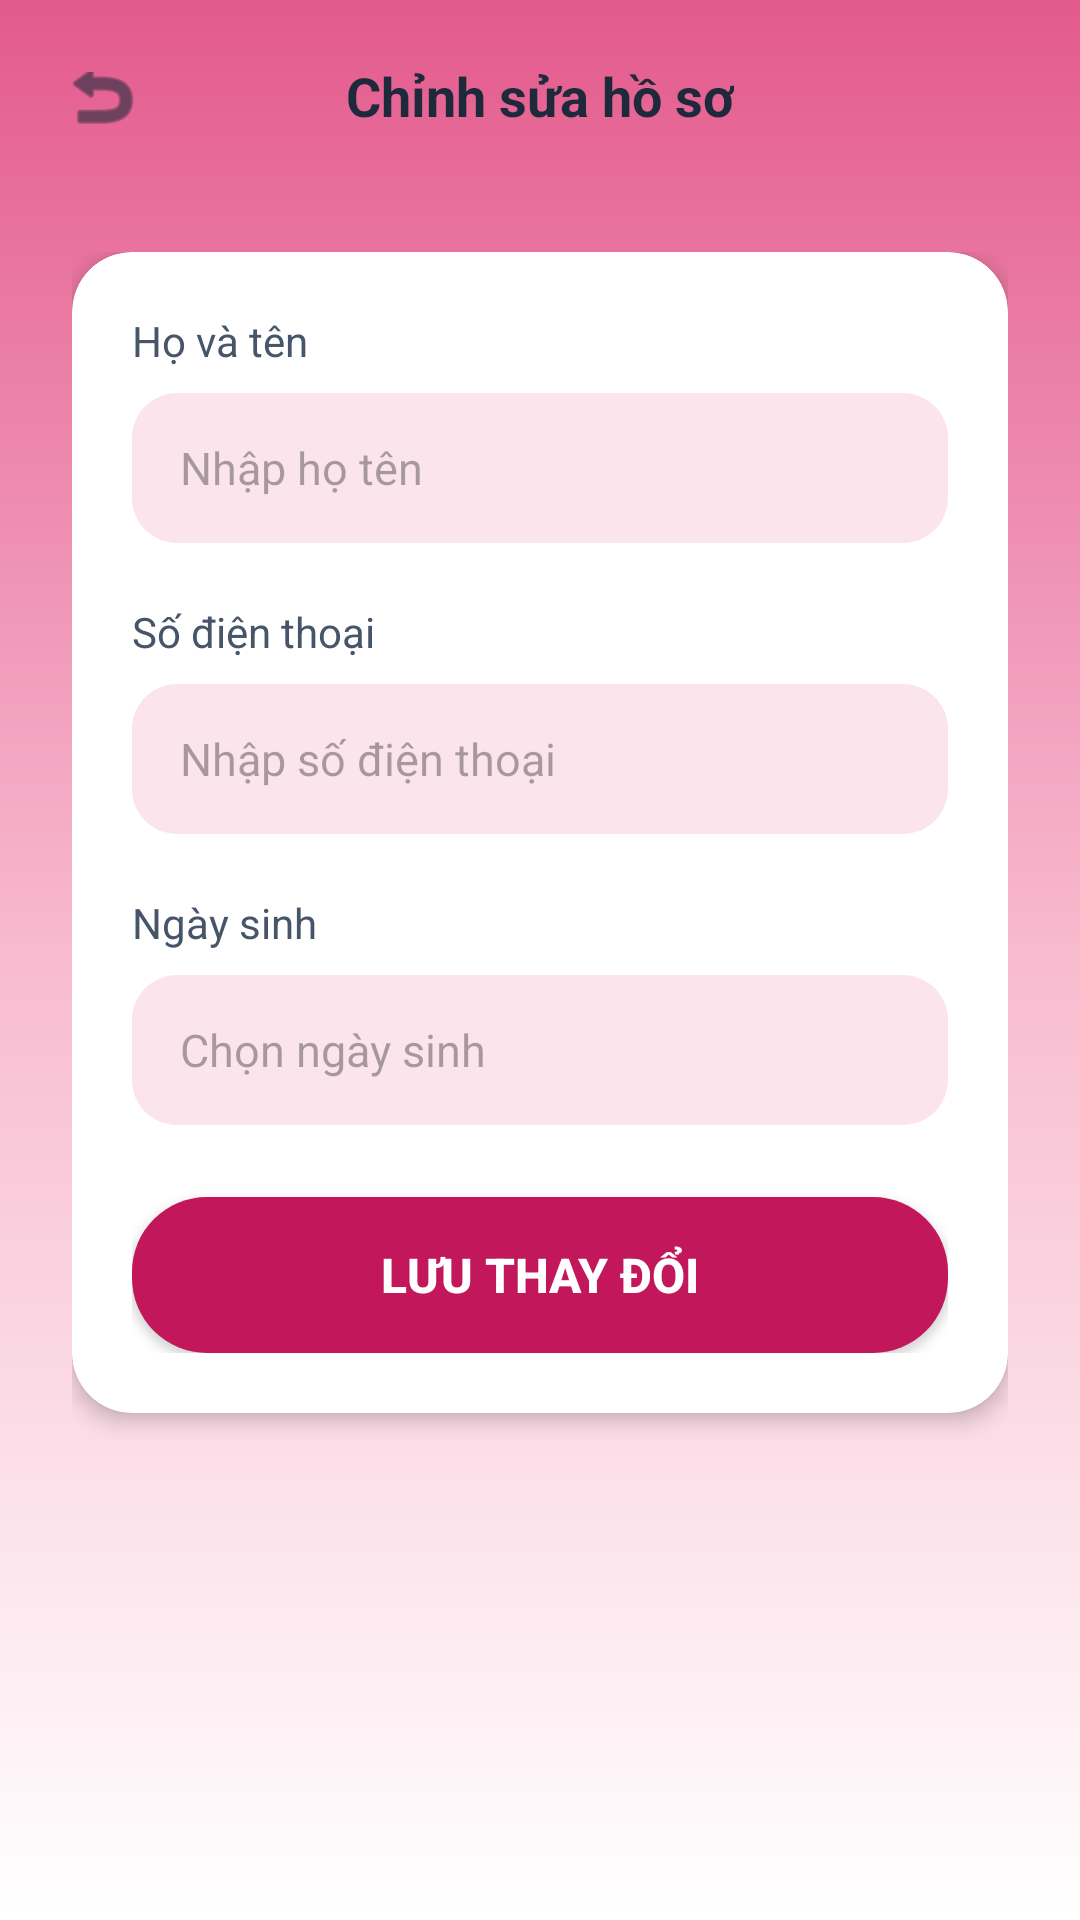

Produce the Android XML layout that renders to this screen, including the resource entries it uses.
<!-- AndroidManifest.xml: application theme Theme.FlowerShop -->
<!-- res/layout/activity_edit_profile.xml -->
<?xml version="1.0" encoding="utf-8"?>
<RelativeLayout xmlns:android="http://schemas.android.com/apk/res/android"
    xmlns:app="http://schemas.android.com/apk/res-auto"
    android:layout_width="match_parent"
    android:layout_height="match_parent"
    android:background="@drawable/bg_gradient">

    
    <RelativeLayout
        android:id="@+id/topBar"
        android:layout_width="match_parent"
        android:layout_height="wrap_content"
        android:paddingHorizontal="20dp"
        android:paddingTop="24dp"
        android:paddingBottom="12dp">

        <ImageView
            android:id="@+id/btnBack"
            android:layout_width="28dp"
            android:layout_height="28dp"
            android:layout_alignParentStart="true"
            android:layout_centerVertical="true"
            android:background="?android:attr/selectableItemBackgroundBorderless"
            android:src="@android:drawable/ic_menu_revert"
            app:tint="#1E293B" />

        <TextView
            android:layout_width="wrap_content"
            android:layout_height="wrap_content"
            android:layout_centerInParent="true"
            android:text="Chỉnh sửa hồ sơ"
            android:textColor="#1E293B"
            android:textSize="18sp"
            android:textStyle="bold" />
    </RelativeLayout>

    <ScrollView
        android:layout_width="match_parent"
        android:layout_height="match_parent"
        android:layout_below="@id/topBar"
        android:fillViewport="true">

        <LinearLayout
            android:layout_width="match_parent"
            android:layout_height="wrap_content"
            android:orientation="vertical"
            android:paddingHorizontal="24dp"
            android:paddingTop="20dp">

            <androidx.cardview.widget.CardView
                android:layout_width="match_parent"
                android:layout_height="wrap_content"
                app:cardCornerRadius="20dp"
                app:cardElevation="4dp">

                <LinearLayout
                    android:layout_width="match_parent"
                    android:layout_height="wrap_content"
                    android:orientation="vertical"
                    android:padding="20dp">

                    <TextView
                        android:layout_width="wrap_content"
                        android:layout_height="wrap_content"
                        android:text="Họ và tên"
                        android:textColor="#475569"
                        android:textSize="14sp"
                        android:layout_marginBottom="8dp"/>

                    <EditText
                        android:id="@+id/etName"
                        android:layout_width="match_parent"
                        android:layout_height="50dp"
                        android:background="@drawable/bg_edittext"
                        android:hint="Nhập họ tên"
                        android:paddingHorizontal="16dp"
                        android:inputType="textPersonName"
                        android:textSize="15sp"
                        android:layout_marginBottom="20dp"/>

                    <TextView
                        android:layout_width="wrap_content"
                        android:layout_height="wrap_content"
                        android:text="Số điện thoại"
                        android:textColor="#475569"
                        android:textSize="14sp"
                        android:layout_marginBottom="8dp"/>

                    <EditText
                        android:id="@+id/etPhone"
                        android:layout_width="match_parent"
                        android:layout_height="50dp"
                        android:background="@drawable/bg_edittext"
                        android:hint="Nhập số điện thoại"
                        android:paddingHorizontal="16dp"
                        android:inputType="phone"
                        android:textSize="15sp"
                        android:layout_marginBottom="20dp"/>

                    <TextView
                        android:layout_width="wrap_content"
                        android:layout_height="wrap_content"
                        android:text="Ngày sinh"
                        android:textColor="#475569"
                        android:textSize="14sp"
                        android:layout_marginBottom="8dp"/>

                    <EditText
                        android:id="@+id/etDob"
                        android:layout_width="match_parent"
                        android:layout_height="50dp"
                        android:background="@drawable/bg_edittext"
                        android:hint="Chọn ngày sinh"
                        android:paddingHorizontal="16dp"
                        android:focusable="false"
                        android:clickable="true"
                        android:textSize="15sp"
                        android:layout_marginBottom="24dp"/>

                    <Button
                        android:id="@+id/btnSave"
                        android:layout_width="match_parent"
                        android:layout_height="52dp"
                        android:background="@drawable/bg_button"
                        app:backgroundTint="#C2185B"
                        android:text="Lưu thay đổi"
                        android:textColor="#FFFFFF"
                        android:textStyle="bold"
                        android:textSize="16sp"/>

                </LinearLayout>
            </androidx.cardview.widget.CardView>
        </LinearLayout>
    </ScrollView>

    
    <FrameLayout
        android:id="@+id/loadingOverlay"
        android:layout_width="match_parent"
        android:layout_height="match_parent"
        android:background="#80000000"
        android:visibility="gone"
        android:clickable="true"
        android:focusable="true">
        <ProgressBar
            android:layout_width="wrap_content"
            android:layout_height="wrap_content"
            android:layout_gravity="center" />
    </FrameLayout>
</RelativeLayout>
<!-- resources referenced by this layout -->
<resources>
  <!-- drawable bg_button (drawable) -->
  <shape xmlns:android="http://schemas.android.com/apk/res/android">
      <solid android:color="#D81B60"/> 
      <corners android:radius="25dp"/>
  </shape>
  <!-- drawable bg_edittext (drawable) -->
  <shape xmlns:android="http://schemas.android.com/apk/res/android">
      <solid android:color="#FCE4EC"/>
      <corners android:radius="15dp"/>
  </shape>
  <!-- drawable bg_gradient (drawable) -->
  <?xml version="1.0" encoding="utf-8"?>
  <shape xmlns:android="http://schemas.android.com/apk/res/android">
  
      
      <gradient
          android:startColor="#E35A8C"
          android:centerColor="#F8BBD0"
          android:endColor="#FFFFFF"
          android:angle="270" />
  
  </shape>
  <style name="Theme.FlowerShop" parent="Base.Theme.FlowerShop" />
  <style name="Base.Theme.FlowerShop" parent="Theme.Material3.DayNight.NoActionBar">
          <item name="colorPrimary">#E91E63</item>
          <item name="colorPrimaryVariant">#C2185B</item>
          <item name="colorOnPrimary">#FFFFFF</item>
  
          <item name="android:statusBarColor">#E35A8C</item>
  
          <item name="android:windowLightStatusBar">false</item>
  
          <item name="android:navigationBarColor">#FFFFFF</item>
      </style>
</resources>
